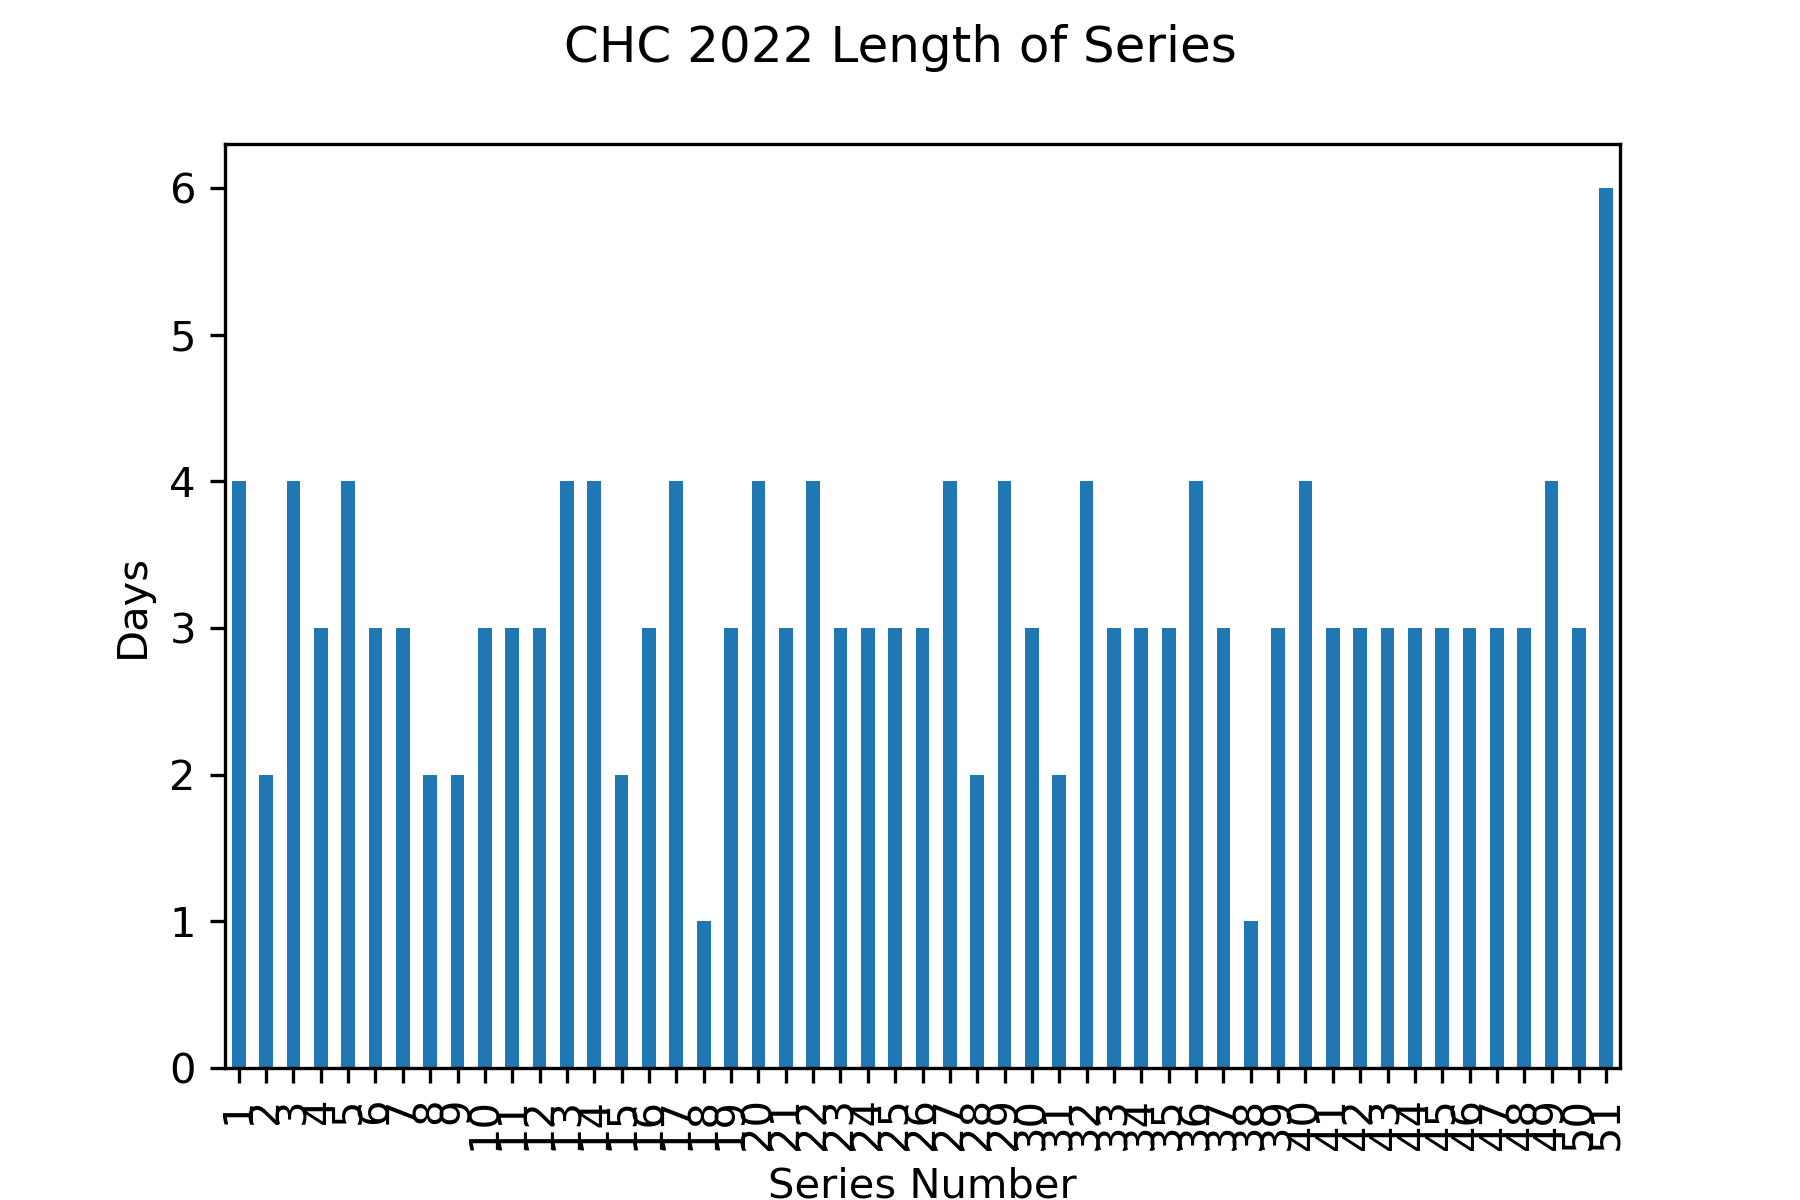

Data behind this chart, as committed beside it:
Gm#, Date, Tm, @, Opp, last_opp, new_series, series
1, 2022-04-07, CHC, , MIL, , True, 1.0
2, 2022-04-09, CHC, , MIL, MIL, False, 1.0
3, 2022-04-10, CHC, , MIL, MIL, False, 1.0
4, 2022-04-12, CHC, @, PIT, MIL, True, 2.0
5, 2022-04-13, CHC, @, PIT, PIT, False, 2.0
6, 2022-04-14, CHC, @, COL, PIT, True, 3.0
7, 2022-04-15, CHC, @, COL, COL, False, 3.0
8, 2022-04-16, CHC, @, COL, COL, False, 3.0
9, 2022-04-17, CHC, @, COL, COL, False, 3.0
10, 2022-04-18, CHC, , TBR, COL, True, 4.0
11, 2022-04-19, CHC, , TBR, TBR, False, 4.0
12, 2022-04-20, CHC, , TBR, TBR, False, 4.0
13, 2022-04-21, CHC, , PIT, TBR, True, 5.0
14, 2022-04-22, CHC, , PIT, PIT, False, 5.0
15, 2022-04-23, CHC, , PIT, PIT, False, 5.0
16, 2022-04-24, CHC, , PIT, PIT, False, 5.0
17, 2022-04-26, CHC, @, ATL, PIT, True, 6.0
18, 2022-04-27, CHC, @, ATL, ATL, False, 6.0
19, 2022-04-28, CHC, @, ATL, ATL, False, 6.0
20, 2022-04-29, CHC, @, MIL, ATL, True, 7.0
21, 2022-04-30, CHC, @, MIL, MIL, False, 7.0
22, 2022-05-01, CHC, @, MIL, MIL, False, 7.0
23, 2022-05-03, CHC, , CHW, MIL, True, 8.0
24, 2022-05-04, CHC, , CHW, CHW, False, 8.0
25, 2022-05-07, CHC, , LAD, CHW, True, 9.0
26, 2022-05-07, CHC, , LAD, LAD, False, 9.0
27, 2022-05-08, CHC, , LAD, LAD, False, 9.0
28, 2022-05-09, CHC, @, SDP, LAD, True, 10.0
29, 2022-05-10, CHC, @, SDP, SDP, False, 10.0
30, 2022-05-11, CHC, @, SDP, SDP, False, 10.0
31, 2022-05-13, CHC, @, ARI, SDP, True, 11.0
32, 2022-05-14, CHC, @, ARI, ARI, False, 11.0
33, 2022-05-15, CHC, @, ARI, ARI, False, 11.0
34, 2022-05-16, CHC, , PIT, ARI, True, 12.0
35, 2022-05-17, CHC, , PIT, PIT, False, 12.0
36, 2022-05-18, CHC, , PIT, PIT, False, 12.0
37, 2022-05-19, CHC, , ARI, PIT, True, 13.0
38, 2022-05-20, CHC, , ARI, ARI, False, 13.0
39, 2022-05-21, CHC, , ARI, ARI, False, 13.0
40, 2022-05-22, CHC, , ARI, ARI, False, 13.0
41, 2022-05-23, CHC, @, CIN, ARI, True, 14.0
42, 2022-05-24, CHC, @, CIN, CIN, False, 14.0
43, 2022-05-25, CHC, @, CIN, CIN, False, 14.0
44, 2022-05-26, CHC, @, CIN, CIN, False, 14.0
45, 2022-05-28, CHC, @, CHW, CIN, True, 15.0
46, 2022-05-29, CHC, @, CHW, CHW, False, 15.0
47, 2022-05-30, CHC, , MIL, CHW, True, 16.0
48, 2022-05-30, CHC, , MIL, MIL, False, 16.0
49, 2022-05-31, CHC, , MIL, MIL, False, 16.0
50, 2022-06-01, CHC, , MIL, MIL, False, 16.0
51, 2022-06-02, CHC, , STL, MIL, True, 17.0
52, 2022-06-03, CHC, , STL, STL, False, 17.0
53, 2022-06-04, CHC, , STL, STL, False, 17.0
54, 2022-06-04, CHC, , STL, STL, False, 17.0
55, 2022-06-05, CHC, , STL, STL, False, 17.0
56, 2022-06-07, CHC, @, BAL, STL, True, 18.0
57, 2022-06-10, CHC, @, NYY, BAL, True, 19.0
58, 2022-06-11, CHC, @, NYY, NYY, False, 19.0
59, 2022-06-12, CHC, @, NYY, NYY, False, 19.0
60, 2022-06-13, CHC, , SDP, NYY, True, 20.0
... 102 more rows
